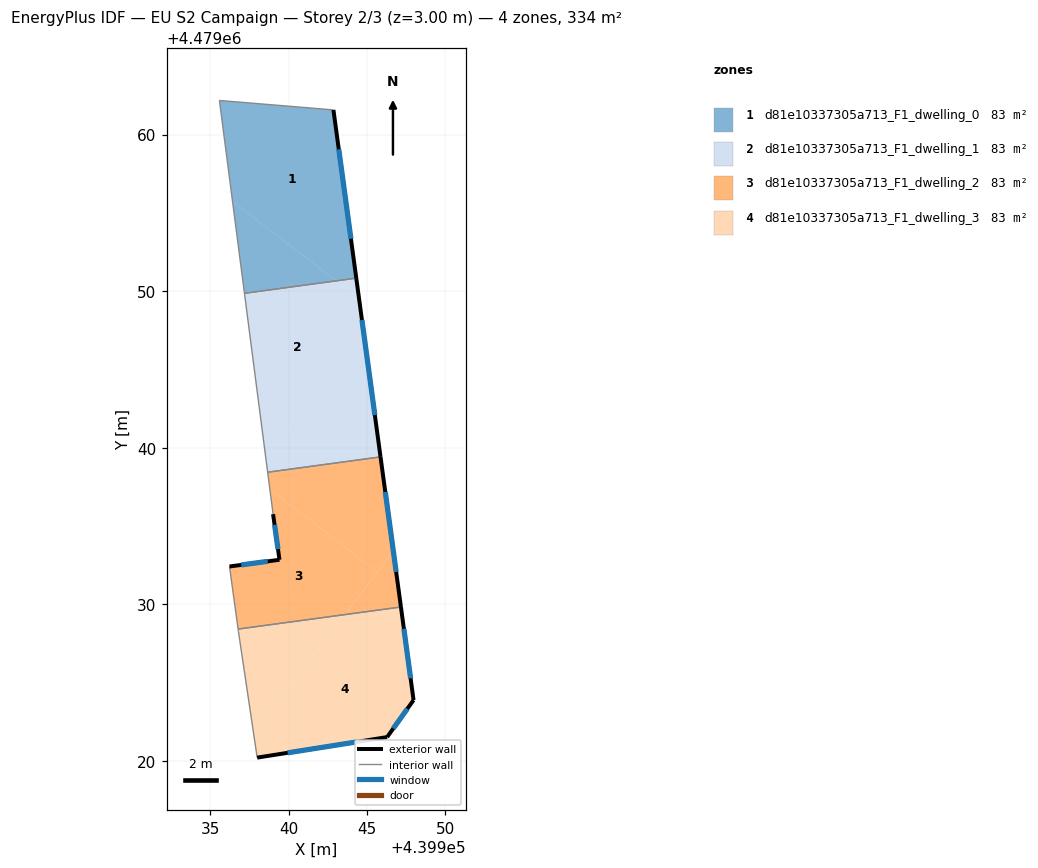
=== STOREY PLAN SPEC (per zone: floor XY polygon, exterior-wall plan segments, windows/doors) ===
zone 1: d81e10337305a713_F1_dwelling_0  (83.4 m²)
  floor: (439944.31, 4479050.83) (439942.85, 4479061.57) (439935.58, 4479062.17) (439936.41, 4479055.73) (439943.04, 4479050.66)
  floor: (439943.04, 4479050.66) (439936.41, 4479055.73) (439937.17, 4479049.86)
  exterior wall: (439942.85, 4479061.57) – (439944.31, 4479050.83)  [10.8 m]
    window: (439943.20, 4479059.06) – (439943.97, 4479053.35)  [9.2 m²]
  interior walls: 3
zone 2: d81e10337305a713_F1_dwelling_1  (83.4 m²)
  floor: (439938.53, 4479039.41) (439944.76, 4479047.54) (439944.49, 4479049.54) (439943.04, 4479050.66) (439937.17, 4479049.86)
  floor: (439944.49, 4479049.54) (439944.31, 4479050.83) (439943.04, 4479050.66)
  floor: (439945.86, 4479039.42) (439944.76, 4479047.54) (439938.53, 4479039.41) (439938.66, 4479038.44)
  exterior wall: (439944.31, 4479050.83) – (439945.86, 4479039.42)  [11.5 m]
    window: (439944.68, 4479048.16) – (439945.50, 4479042.09)  [9.8 m²]
  interior walls: 3
zone 3: d81e10337305a713_F1_dwelling_2  (83.4 m²)
  floor: (439945.67, 4479032.07) (439946.68, 4479033.39) (439945.86, 4479039.42) (439938.66, 4479038.44) (439938.80, 4479037.34)
  floor: (439943.58, 4479029.35) (439945.67, 4479032.07) (439938.80, 4479037.34) (439939.00, 4479035.76) (439939.41, 4479032.85) (439936.22, 4479032.42) (439936.77, 4479028.42)
  floor: (439947.16, 4479029.83) (439946.68, 4479033.39) (439943.58, 4479029.35)
  exterior wall: (439945.86, 4479039.42) – (439947.16, 4479029.83)  [9.7 m]
    window: (439946.17, 4479037.17) – (439946.86, 4479032.08)  [8.2 m²]
  exterior wall: (439936.22, 4479032.42) – (439939.41, 4479032.85)  [3.2 m]
    window: (439936.97, 4479032.52) – (439938.66, 4479032.75)  [2.7 m²]
  exterior wall: (439939.41, 4479032.85) – (439939.00, 4479035.76)  [2.9 m]
    window: (439939.32, 4479033.53) – (439939.10, 4479035.08)  [2.5 m²]
  interior walls: 4
zone 4: d81e10337305a713_F1_dwelling_3  (83.4 m²)
  floor: (439937.76, 4479021.76) (439943.58, 4479029.35) (439936.77, 4479028.42) (439936.79, 4479028.28)
  floor: (439946.28, 4479021.53) (439947.97, 4479023.89) (439947.16, 4479029.83) (439943.58, 4479029.35) (439937.76, 4479021.76) (439937.99, 4479020.22)
  exterior wall: (439947.16, 4479029.83) – (439947.97, 4479023.89)  [6.0 m]
    window: (439947.35, 4479028.44) – (439947.78, 4479025.28)  [5.1 m²]
  exterior wall: (439947.97, 4479023.89) – (439946.28, 4479021.53)  [2.9 m]
    window: (439947.58, 4479023.34) – (439946.68, 4479022.08)  [2.5 m²]
  exterior wall: (439946.28, 4479021.53) – (439937.99, 4479020.22)  [8.4 m]
    window: (439944.34, 4479021.22) – (439939.93, 4479020.52)  [7.1 m²]
  interior walls: 3

=== DERIVED (storey summary) ===
Building: EU S2 Campaign
Storey: 2 of 3  (floor level z = 3.00 m)
Storey gross floor area: 333.5 m²
Zones on this storey: 4
  - d81e10337305a713_F1_dwelling_0: floor 83.4 m²; exterior wall 10.8 m (32.5 m²); 1 window(s) 9.2 m²; WWR 28.3%
  - d81e10337305a713_F1_dwelling_1: floor 83.4 m²; exterior wall 11.5 m (34.6 m²); 1 window(s) 9.8 m²; WWR 28.3%
  - d81e10337305a713_F1_dwelling_2: floor 83.4 m²; exterior wall 15.8 m (47.5 m²); 3 window(s) 13.4 m²; WWR 28.3%
  - d81e10337305a713_F1_dwelling_3: floor 83.4 m²; exterior wall 17.3 m (51.9 m²); 3 window(s) 14.7 m²; WWR 28.3%
Zone adjacency (shared interzone walls):
  - d81e10337305a713_F1_dwelling_0 ↔ d81e10337305a713_F1_dwelling_1
  - d81e10337305a713_F1_dwelling_1 ↔ d81e10337305a713_F1_dwelling_2
  - d81e10337305a713_F1_dwelling_2 ↔ d81e10337305a713_F1_dwelling_3